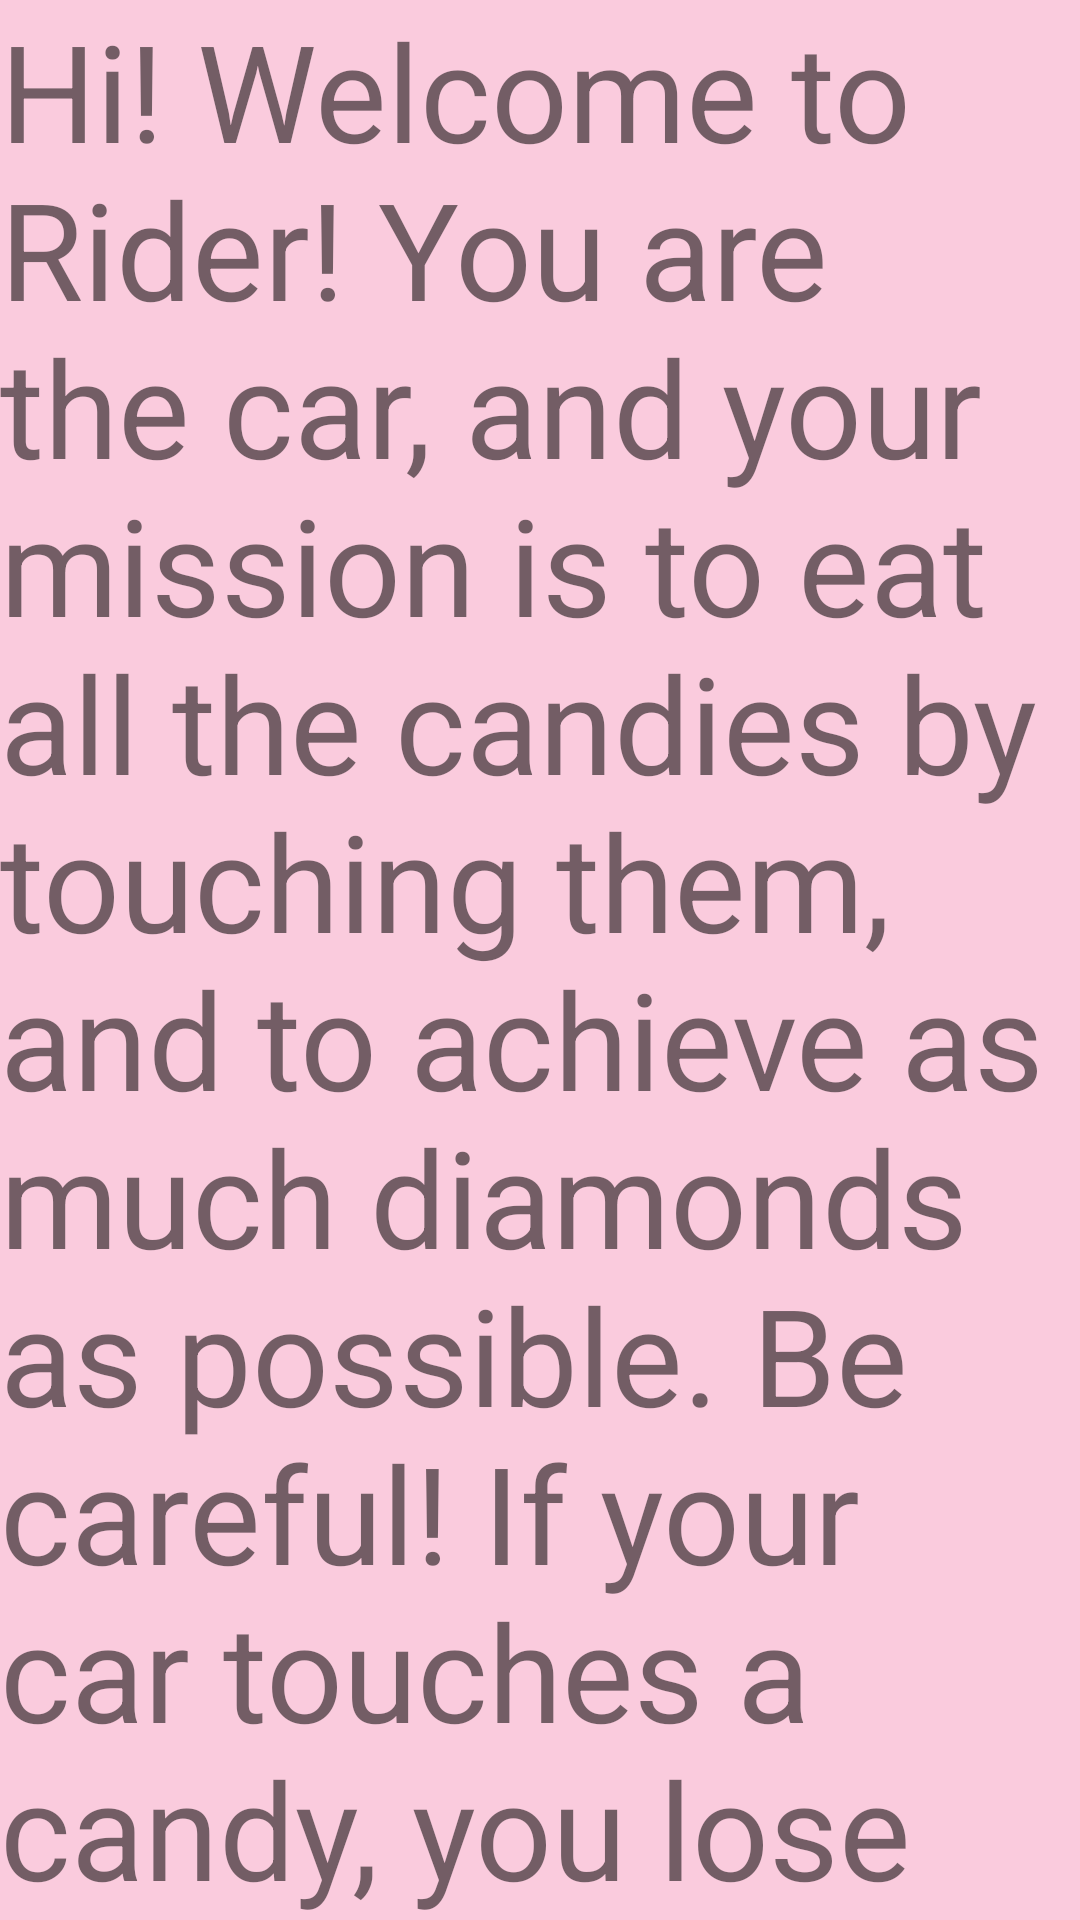

Reconstruct the res/layout file that produces this screen, plus the resources it refers to.
<!-- AndroidManifest.xml: application theme Theme.RiderGame -->
<!-- res/layout/activity_instructions.xml -->
<?xml version="1.0" encoding="utf-8"?>
<LinearLayout xmlns:android="http://schemas.android.com/apk/res/android"
    android:layout_width="match_parent"
    android:orientation="vertical"
    android:background="@drawable/instbackground"
    android:layout_height="match_parent">

    <TextView
        android:layout_width="wrap_content"
        android:layout_height="wrap_content"
        android:text="Hi! Welcome to Rider! You are the car, and your mission is to eat all the candies by touching them, and to achieve as much diamonds as possible. Be careful! If your car touches a candy, you lose the game... Good luck!"
        android:textSize="45dp"
        ></TextView>
</LinearLayout>
<!-- resources referenced by this layout -->
<resources>
  <!-- drawable instbackground: jpg bitmap (drawable, 4788 bytes) -->
  <style name="Theme.RiderGame" parent="Base.Theme.RiderGame" />
  <style name="Base.Theme.RiderGame" parent="Theme.AppCompat.Light.DarkActionBar">
          
          
      </style>
</resources>
